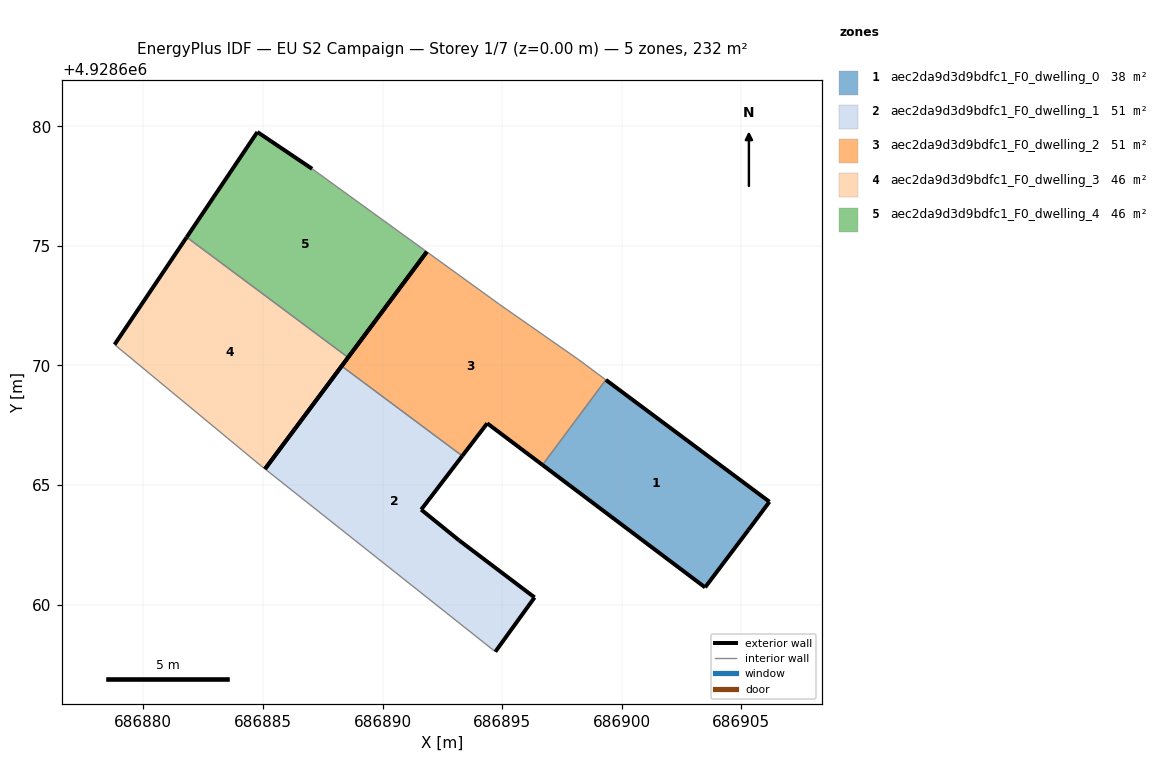
=== STOREY PLAN SPEC (per zone: floor XY polygon, exterior-wall plan segments, windows/doors) ===
zone 1: aec2da9d3d9bdfc1_F0_dwelling_0  (38.0 m²)
  floor: (686905.30, 4928663.12) (686906.18, 4928664.30) (686899.34, 4928669.39) (686896.69, 4928665.84) (686903.49, 4928660.72)
  exterior wall: (686903.49, 4928660.72) – (686896.69, 4928665.84)  [8.5 m]
  exterior wall: (686899.34, 4928669.39) – (686906.18, 4928664.30)  [8.5 m]
  exterior wall: (686906.18, 4928664.30) – (686905.30, 4928663.12)  [1.5 m]
  exterior wall: (686905.30, 4928663.12) – (686903.49, 4928660.72)  [3.0 m]
  interior walls: 1
zone 2: aec2da9d3d9bdfc1_F0_dwelling_1  (50.7 m²)
  floor: (686894.72, 4928658.03) (686896.36, 4928660.30) (686893.20, 4928662.69) (686891.62, 4928663.97) (686893.33, 4928666.22) (686888.29, 4928669.97) (686885.09, 4928665.67)
  exterior wall: (686893.20, 4928662.69) – (686896.36, 4928660.30)  [4.0 m]
  exterior wall: (686896.36, 4928660.30) – (686894.72, 4928658.03)  [2.8 m]
  exterior wall: (686885.09, 4928665.67) – (686888.29, 4928669.97)  [5.4 m]
  exterior wall: (686893.33, 4928666.22) – (686891.62, 4928663.97)  [2.8 m]
  exterior wall: (686891.62, 4928663.97) – (686893.20, 4928662.69)  [2.0 m]
  interior walls: 2
zone 3: aec2da9d3d9bdfc1_F0_dwelling_2  (50.7 m²)
  floor: (686896.69, 4928665.84) (686899.34, 4928669.39) (686898.22, 4928670.23) (686894.91, 4928672.54) (686891.85, 4928674.75) (686888.29, 4928669.97) (686893.33, 4928666.22) (686894.38, 4928667.58)
  exterior wall: (686896.69, 4928665.84) – (686894.38, 4928667.58)  [2.9 m]
  exterior wall: (686894.38, 4928667.58) – (686893.33, 4928666.22)  [1.7 m]
  exterior wall: (686888.29, 4928669.97) – (686891.85, 4928674.75)  [6.0 m]
  interior walls: 5
zone 4: aec2da9d3d9bdfc1_F0_dwelling_3  (46.4 m²)
  floor: (686885.09, 4928665.67) (686888.56, 4928670.33) (686881.81, 4928675.36) (686878.80, 4928670.87) (686884.90, 4928665.82)
  exterior wall: (686878.80, 4928670.87) – (686881.81, 4928675.36)  [5.4 m]
  exterior wall: (686888.56, 4928670.33) – (686885.09, 4928665.67)  [5.8 m]
  interior walls: 3
zone 5: aec2da9d3d9bdfc1_F0_dwelling_4  (46.4 m²)
  floor: (686888.56, 4928670.33) (686891.85, 4928674.75) (686887.06, 4928678.22) (686884.77, 4928679.76) (686881.81, 4928675.36)
  exterior wall: (686881.81, 4928675.36) – (686884.77, 4928679.76)  [5.3 m]
  exterior wall: (686884.77, 4928679.76) – (686887.06, 4928678.22)  [2.8 m]
  exterior wall: (686891.85, 4928674.75) – (686888.56, 4928670.33)  [5.5 m]
  interior walls: 2

=== DERIVED (storey summary) ===
Building: EU S2 Campaign
Storey: 1 of 7  (floor level z = 0.00 m)
Storey gross floor area: 232.2 m²
Zones on this storey: 5
  - aec2da9d3d9bdfc1_F0_dwelling_0: floor 38.0 m²; exterior wall 21.5 m (64.6 m²); WWR 0.0%
  - aec2da9d3d9bdfc1_F0_dwelling_1: floor 50.7 m²; exterior wall 17.0 m (51.0 m²); WWR 0.0%
  - aec2da9d3d9bdfc1_F0_dwelling_2: floor 50.7 m²; exterior wall 10.6 m (31.7 m²); WWR 0.0%
  - aec2da9d3d9bdfc1_F0_dwelling_3: floor 46.4 m²; exterior wall 11.2 m (33.7 m²); WWR 0.0%
  - aec2da9d3d9bdfc1_F0_dwelling_4: floor 46.4 m²; exterior wall 13.6 m (40.7 m²); WWR 0.0%
Zone adjacency (shared interzone walls):
  - aec2da9d3d9bdfc1_F0_dwelling_0 ↔ aec2da9d3d9bdfc1_F0_dwelling_2
  - aec2da9d3d9bdfc1_F0_dwelling_1 ↔ aec2da9d3d9bdfc1_F0_dwelling_2
  - aec2da9d3d9bdfc1_F0_dwelling_3 ↔ aec2da9d3d9bdfc1_F0_dwelling_4